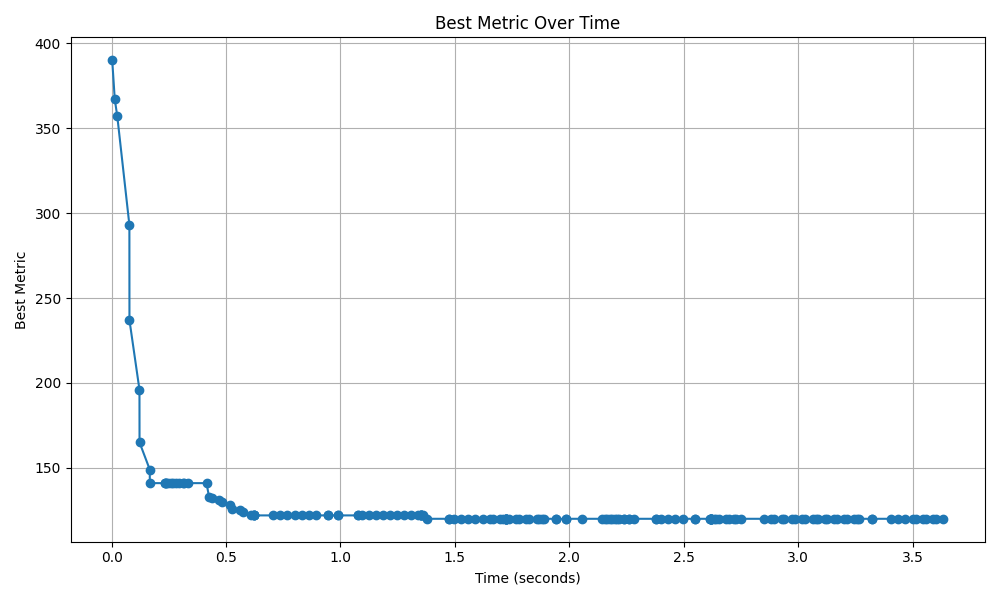

Values plotted in this chart, from the file beside it:
Time (seconds), Best Metric
0.002834, 390.0
0.014, 367.0
0.02501, 357.0
0.07788, 293.0
0.07815, 237.0
0.1219, 196.0
0.1222, 165.0
0.1669, 149.0
0.1671, 141.0
0.2353, 141.0
0.2356, 141.0
0.2358, 141.0
0.2361, 141.0
0.2477, 141.0
0.2591, 141.0
0.2704, 141.0
0.2815, 141.0
0.2929, 141.0
0.3142, 141.0
0.3144, 141.0
0.3361, 141.0
0.4148, 141.0
0.4259, 133.0
0.437, 132.0
0.4703, 131.0
0.4818, 130.0
0.5155, 128.0
0.5284, 126.0
0.5619, 125.0
0.5749, 124.0
0.6104, 122.0
0.6217, 122.0
0.6219, 122.0
0.6222, 122.0
0.6225, 122.0
0.7065, 122.0
0.7372, 122.0
0.7682, 122.0
0.7996, 122.0
0.8311, 122.0
0.8627, 122.0
0.8945, 122.0
0.9476, 122.0
0.9478, 122.0
0.9909, 122.0
0.9912, 122.0
1.075, 122.0
1.076, 122.0
1.094, 122.0
1.124, 122.0
1.154, 122.0
1.185, 122.0
1.216, 122.0
1.246, 122.0
1.277, 122.0
1.308, 122.0
1.339, 122.0
1.35, 122.0
1.351, 122.0
1.351, 122.0
... 107 more rows
